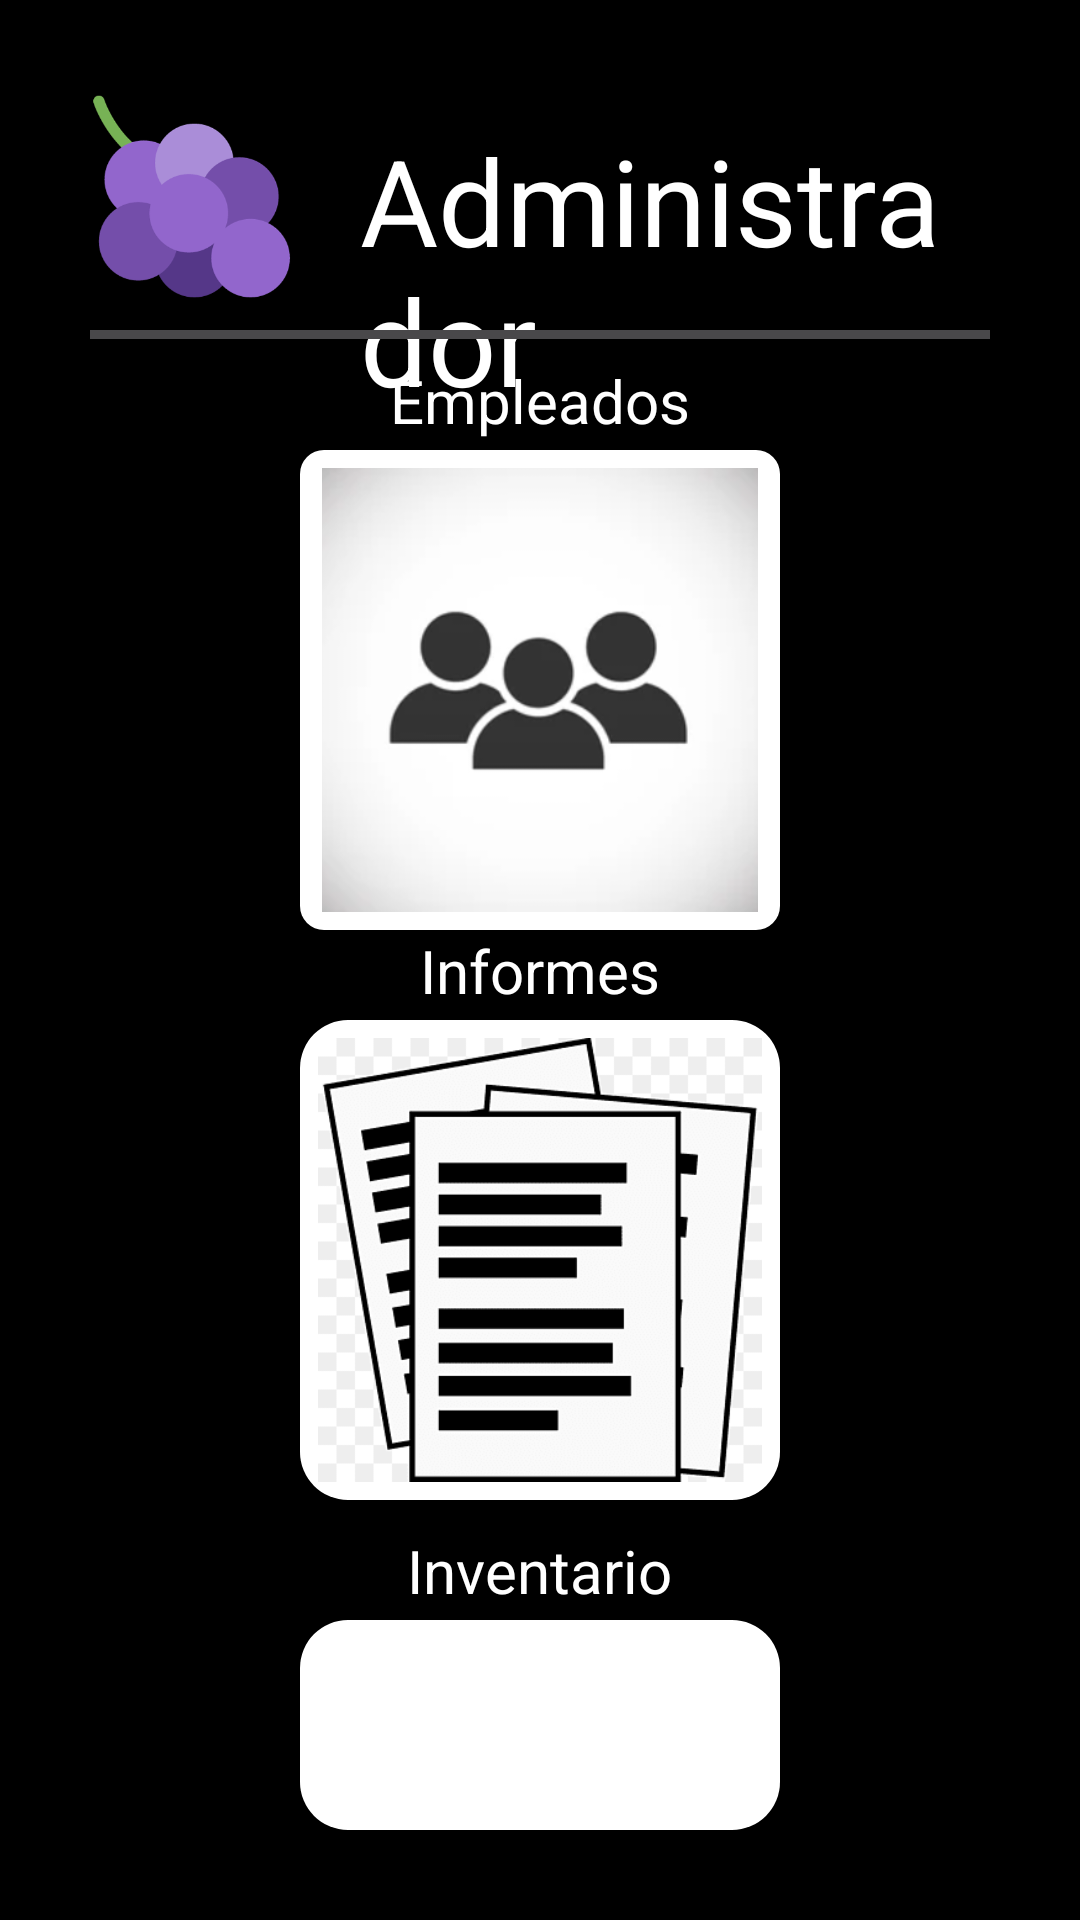

Produce the Android XML layout that renders to this screen, including the resource entries it uses.
<!-- AndroidManifest.xml: application theme Theme.GrapeWaveMobile -->
<!-- res/layout/activity_menu_adm.xml -->
<?xml version="1.0" encoding="utf-8"?>
<RelativeLayout xmlns:android="http://schemas.android.com/apk/res/android"
    xmlns:app="http://schemas.android.com/apk/res-auto"
    xmlns:tools="http://schemas.android.com/tools"
    android:layout_width="match_parent"
    android:layout_height="match_parent"
    tools:context=".MenuAdm"
    android:background="@color/black"
    android:padding="30dp">

    <ImageView
        android:layout_width="70dp"
        android:layout_height="70dp"
        android:src="@drawable/logosmall"/>

    <TextView
        android:layout_width="wrap_content"
        android:layout_height="wrap_content"
        android:text="Administrador"
        android:textColor="@color/white"
        android:textSize="40dp"
        android:layout_marginLeft="90dp"
        android:layout_marginTop="10dp"/>

    <View
        android:layout_width="800dp"
        android:layout_height="3dp"
        android:background="@color/grey"
        android:layout_marginTop="80dp"/>

    <ImageButton
        android:layout_width="160dp"
        android:id="@+id/btnEmpleados"
        android:layout_height="160dp"
        android:src="@drawable/empleados"
        android:scaleType="centerInside"
        android:layout_marginTop="120dp"
        android:padding="6dp"
        android:layout_centerHorizontal="true"
        android:background="@drawable/rounded_button"
        />

    <ImageButton
        android:layout_width="160dp"
        android:id="@+id/btnInformes"
        android:layout_height="160dp"
        android:src="@drawable/informes"
        android:scaleType="centerInside"
        android:layout_marginTop="310dp"
        android:padding="6dp"
        android:layout_centerHorizontal="true"
        android:background="@drawable/rounded_button2"
        />

    <ImageButton
        android:layout_width="160dp"
        android:id="@+id/btnInventario"
        android:layout_height="160dp"
        android:src="@drawable/inventario"
        android:scaleType="centerInside"
        android:layout_marginTop="510dp"
        android:padding="6dp"
        android:layout_centerHorizontal="true"
        android:background="@drawable/rounded_button2"
        />



    <TextView
        android:layout_width="wrap_content"
        android:layout_height="wrap_content"
        android:gravity="center"
        android:text="Empleados"
        android:textColor="@color/white"
        android:textSize="20dp"
        android:layout_centerHorizontal="true"
        android:layout_marginTop="90dp"/>

    <TextView
        android:layout_width="wrap_content"
        android:layout_height="wrap_content"
        android:gravity="center"
        android:text="Informes"
        android:textColor="@color/white"
        android:textSize="20dp"
        android:layout_centerHorizontal="true"
        android:layout_marginTop="280dp"/>

    <TextView
        android:layout_width="wrap_content"
        android:layout_height="wrap_content"
        android:gravity="center"
        android:text="Inventario"
        android:textColor="@color/white"
        android:textSize="20dp"
        android:layout_centerHorizontal="true"
        android:layout_marginTop="480dp"/>



</RelativeLayout>
<!-- resources referenced by this layout -->
<resources>
  <color name="black">#FF000000</color>
  <color name="grey">#49484A</color>
  <color name="white">#FFFFFFFF</color>
  <!-- drawable empleados: png bitmap (drawable, 28877 bytes) -->
  <!-- drawable informes: png bitmap (drawable, 10353 bytes) -->
  <!-- drawable logosmall: png bitmap (drawable, 19752 bytes) -->
  <!-- drawable rounded_button (drawable) -->
  <shape xmlns:android="http://schemas.android.com/apk/res/android">
      <corners android:radius="8dp" />
      <solid android:color="#ffffff" /> 
  </shape>
  <!-- drawable rounded_button2 (drawable) -->
  <shape xmlns:android="http://schemas.android.com/apk/res/android">
      <corners android:radius="16dp" />
      <solid android:color="#ffffff" /> 
  </shape>
  <style name="Theme.GrapeWaveMobile" parent="Base.Theme.GrapeWaveMobile" />
  <style name="Base.Theme.GrapeWaveMobile" parent="Theme.Material3.DayNight.NoActionBar">
          
          
      </style>
</resources>
